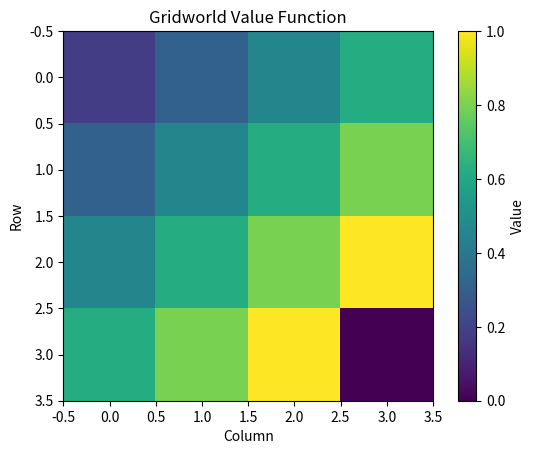

Write the Python code that produced this figure.
import numpy as np
import matplotlib.pyplot as plt

grid_size = 4
gamma = 0.9

# Terminal state
goal = (3, 3)

# Actions
actions = {
    "U": (-1, 0),
    "D": (1, 0),
    "L": (0, -1),
    "R": (0, 1)
}

# Random policy
policy = np.ones((grid_size, grid_size, 4)) / 4

value = np.zeros((grid_size, grid_size))

# Value iteration
for iteration in range(100):

    new_value = np.zeros_like(value)

    for r in range(grid_size):
        for c in range(grid_size):

            if (r, c) == goal:
                continue

            values = []

            for action in actions.values():

                nr = r + action[0]
                nc = c + action[1]

                if 0 <= nr < grid_size and 0 <= nc < grid_size:
                    reward = 1 if (nr, nc) == goal else -0.1
                    values.append(reward + gamma * value[nr, nc])
                else:
                    values.append(-1 + gamma * value[r, c])

            new_value[r, c] = max(values)

    value = new_value

print("Value Function:")
print(np.round(value, 2))

plt.imshow(value, cmap="viridis")
plt.colorbar(label="Value")
plt.title("Gridworld Value Function")
plt.xlabel("Column")
plt.ylabel("Row")
plt.show()
